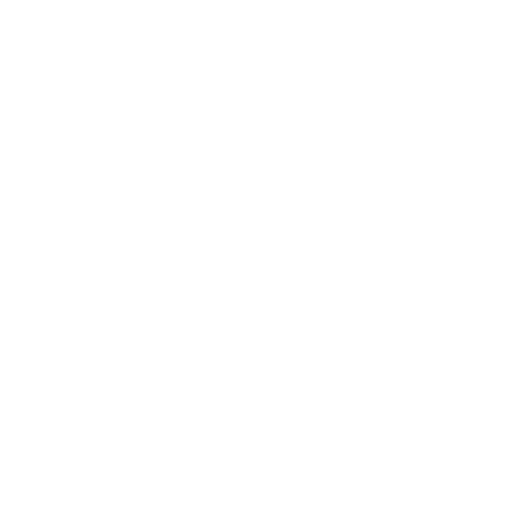
t = 0.00 s
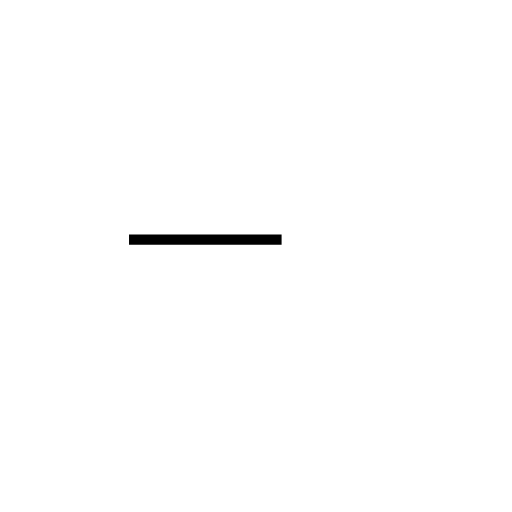
t = 0.45 s
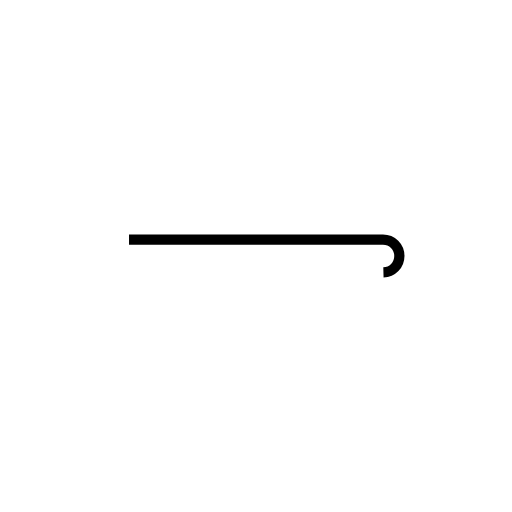
t = 0.89 s
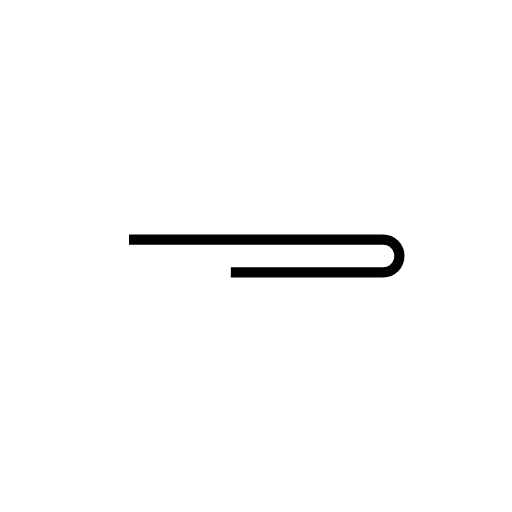
t = 1.34 s
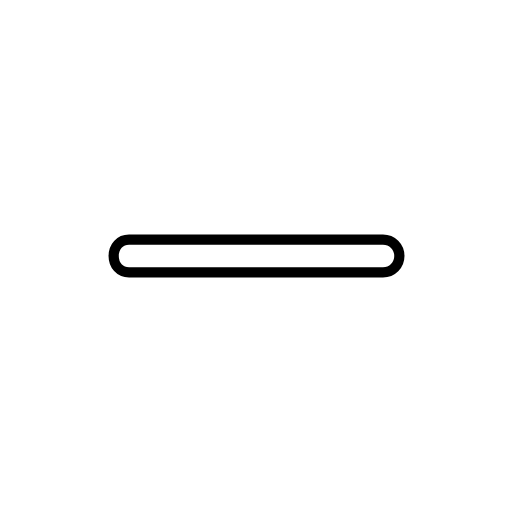
t = 1.79 s

The animated SVG that drew these frames (rendered in a browser with its animation timeline set to each time). Animation: 1 SMIL element (animate=1); one cycle of 1.79 s.

<?xml version='1.0' encoding='utf-8'?>
<svg viewBox="0.0 -6.0 50.0 50.0" version="1.1" xmlns="http://www.w3.org/2000/svg"><rect x="-1000" y="-1000" width="2000" height="2000" stroke="white" fill="white" /><g style="fill:none;stroke:#000000;stroke-width:1"><path d="M 12.6 -20.6 L 37.4 -20.6 C 38.3 -20.6 39.0 -19.9 39.0 -19.0 C 39.0 -18.1 38.3 -17.4 37.4 -17.4 L 12.6 -17.4 C 11.7 -17.4 11.1 -18.1 11.1 -19.0 C 11.1 -19.9 11.7 -20.6 12.6 -20.6 Z" transform="translate(0.0 38.0)" stroke-dasharray="59.5526411229809" stroke-dashoffset="59.5526411229809"><animate attributeName="stroke-dashoffset" from="59.5526411229809" to="0" dur="1.786579233689427s" begin="0s" fill="freeze" /></path></g></svg>
